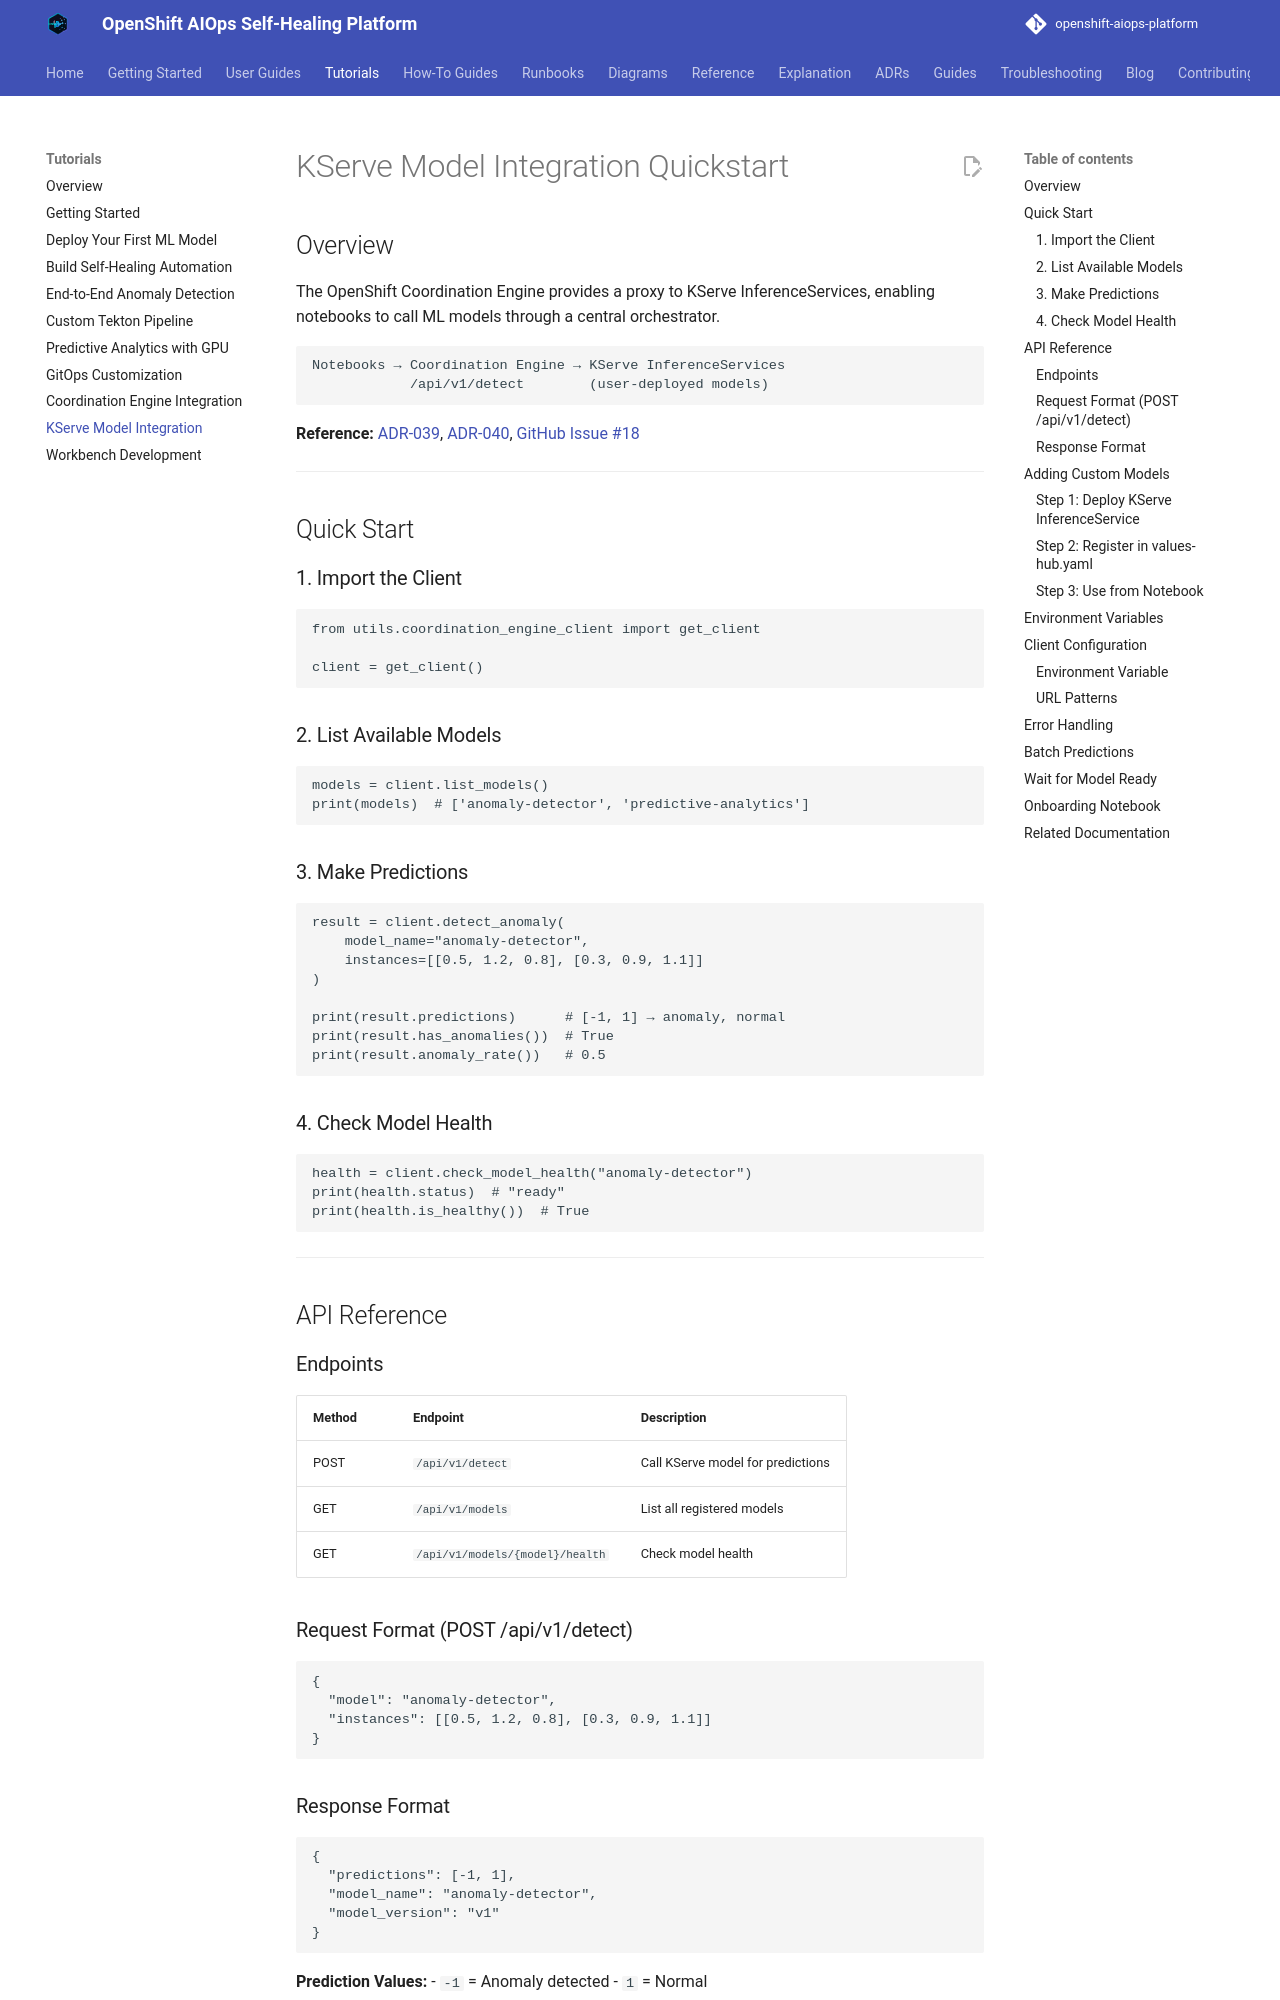

repository: KubeHeal/openshift-aiops-platform · page: tutorials/KSERVE-MODEL-INTEGRATION-QUICKSTART/index.html · generator: mkdocs

# KServe Model Integration Quickstart

## Overview

The OpenShift Coordination Engine provides a proxy to KServe InferenceServices, enabling notebooks to call ML models through a central orchestrator.

```
Notebooks → Coordination Engine → KServe InferenceServices
            /api/v1/detect        (user-deployed models)
```

**Reference:** [ADR-039](./adrs/039-user-deployed-kserve-models.md), [ADR-040](./adrs/040-extensible-kserve-model-registry.md), [GitHub Issue #18](https://github.com/KubeHeal/openshift-coordination-engine/issues/18)

---

## Quick Start

### 1. Import the Client

```python
from utils.coordination_engine_client import get_client

client = get_client()
```

### 2. List Available Models

```python
models = client.list_models()
print(models)  # ['anomaly-detector', 'predictive-analytics']
```

### 3. Make Predictions

```python
result = client.detect_anomaly(
    model_name="anomaly-detector",
    instances=[[0.5, 1.2, 0.8], [0.3, 0.9, 1.1]]
)

print(result.predictions)      # [-1, 1] → anomaly, normal
print(result.has_anomalies())  # True
print(result.anomaly_rate())   # 0.5
```

### 4. Check Model Health

```python
health = client.check_model_health("anomaly-detector")
print(health.status)  # "ready"
print(health.is_healthy())  # True
```

---

## API Reference

### Endpoints

| Method | Endpoint | Description |
|--------|----------|-------------|
| POST | `/api/v1/detect` | Call KServe model for predictions |
| GET | `/api/v1/models` | List all registered models |
| GET | `/api/v1/models/{model}/health` | Check model health |

### Request Format (POST /api/v1/detect)

```json
{
  "model": "anomaly-detector",
  "instances": [[0.5, 1.2, 0.8], [0.3, 0.9, 1.1]]
}
```

### Response Format

```json
{
  "predictions": [-1, 1],
  "model_name": "anomaly-detector",
  "model_version": "v1"
}
```

**Prediction Values:**
- `-1` = Anomaly detected
- `1` = Normal

---

## Adding Custom Models
